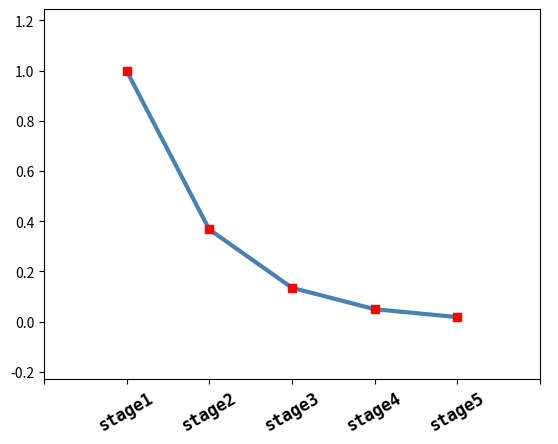

The matplotlib source for this figure:
import matplotlib.pyplot as plt
import numpy as np

from matplotlib.ticker import FuncFormatter,MaxNLocator

fig,ax = plt.subplots()

ticklabels = "stage1 stage2 stage3 stage4 stage5"
ticklabels_list = ticklabels.split(" " )

x = np.linspace(0,len(ticklabels_list)-1,len(ticklabels_list))
y = np.exp(-x)

ax.plot(x,y,lw=3,color="steelblue",marker="s",mfc="r",mec="r")

def tick_controller(value,position):
    if int(value) in x:
        return ticklabels_list[int(value)]
    else:
        return " "

ax.xaxis.set_major_formatter(FuncFormatter(tick_controller))
ax.xaxis.set_major_locator(MaxNLocator(integer=True))

xticklabel_text = ax.get_xticklabels()
for i,j in enumerate(xticklabel_text):
    j.set_family("monospace")
    j.set_fontsize(12)
    j.set_weight("bold")
    j.set_rotation(30)

ax.margins(0.25)

plt.show()
